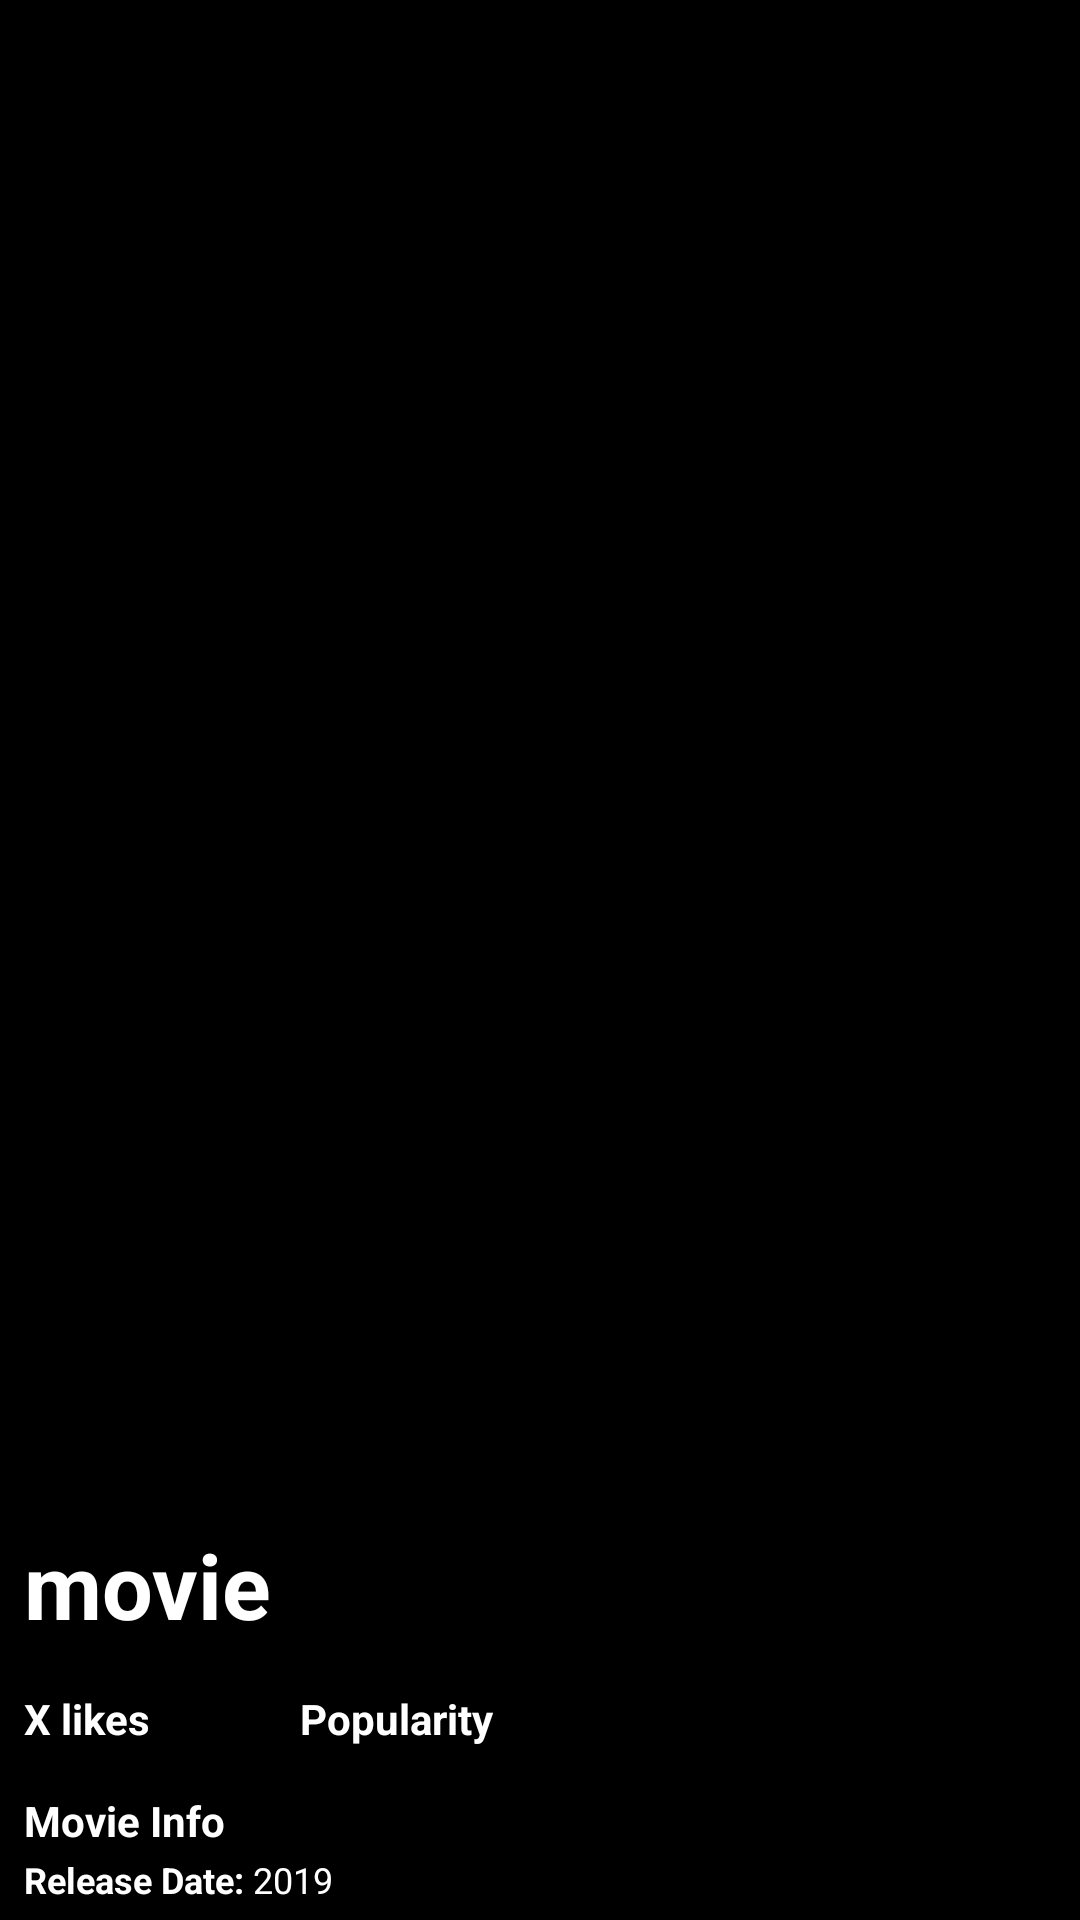

Layout XML and referenced resources for this Android screen:
<!-- AndroidManifest.xml: application theme Theme.MovieScreen -->
<!-- res/layout/activity_single_movie.xml -->
<?xml version="1.0" encoding="utf-8"?>
<androidx.constraintlayout.widget.ConstraintLayout xmlns:android="http://schemas.android.com/apk/res/android"
    xmlns:app="http://schemas.android.com/apk/res-auto"
    xmlns:tools="http://schemas.android.com/tools"
    android:layout_width="match_parent"
    android:layout_height="match_parent"
    tools:context=".ui.single_movie_details.SingleMovie">

    <LinearLayout
        android:layout_width="match_parent"
        android:layout_height="match_parent"
        android:orientation="vertical">

        <ProgressBar
            android:id="@+id/progress_bar"
            android:layout_width="wrap_content"
            android:layout_height="match_parent"
            android:layout_gravity="center"
            android:visibility="gone"/>

        <TextView
            android:id="@+id/textError"
            android:layout_width="match_parent"
            android:layout_height="match_parent"
            android:gravity="center"
            android:text="Connection Problem!!"
            android:visibility="gone"/>

        <ScrollView
            android:layout_width="match_parent"
            android:layout_height="match_parent"
            android:background="@color/black"
            app:layout_constraintTop_toTopOf="parent">

            <LinearLayout
                android:id="@+id/linearLayout"
                android:layout_width="match_parent"
                android:layout_height="match_parent"
                android:orientation="vertical">


                <ImageView
                    android:id="@+id/iv_movie_poster"
                    android:layout_width="match_parent"
                    android:layout_height="500dp"
                    android:layout_gravity="center"
                    android:scaleType="matrix"
                    android:src="@drawable/poster_placeholder" />

                <LinearLayout
                    android:layout_width="match_parent"
                    android:layout_height="match_parent"
                    android:layout_margin="8dp"
                    android:orientation="vertical">

                    <TextView
                        android:id="@+id/movie_title"
                        android:layout_width="wrap_content"
                        android:layout_height="wrap_content"
                        android:text="movie"
                        android:textColor="@color/white"
                        android:textSize="30sp"
                        android:textStyle="bold" />

                    <LinearLayout
                        android:layout_width="match_parent"
                        android:layout_height="match_parent"
                        android:orientation="horizontal">

                        <TextView
                            android:id="@+id/movie_counts"
                            android:layout_width="wrap_content"
                            android:layout_height="wrap_content"
                            android:layout_marginTop="15dp"
                            android:text="X"
                            android:textColor="@color/white"
                            android:textSize="14sp"
                            android:textStyle="bold" />
                        <TextView
                            android:id="@+id/movie_counts_text"
                            android:layout_width="wrap_content"
                            android:layout_height="wrap_content"
                            android:layout_marginTop="15dp"
                            android:text=" likes"
                            android:textColor="@color/white"
                            android:textSize="14sp"
                            android:textStyle="bold" />


                        <TextView
                            android:id="@+id/movie_popularity"
                            android:layout_width="wrap_content"
                            android:layout_height="wrap_content"
                            android:layout_marginTop="15dp"
                            android:text="Popularity"
                            android:textColor="@color/white"
                            android:textSize="14sp"
                            android:textStyle="bold"
                            android:translationX="50" />
                    </LinearLayout>

                    <TextView
                        android:layout_width="wrap_content"
                        android:layout_height="wrap_content"
                        android:layout_marginTop="15dp"
                        android:text="Movie Info"
                        android:textColor="@color/white"
                        android:textSize="14sp"
                        android:textStyle="bold" />

                    <LinearLayout
                        android:layout_width="match_parent"
                        android:layout_height="match_parent"
                        android:orientation="horizontal">

                        <TextView
                            android:layout_width="wrap_content"
                            android:layout_height="wrap_content"
                            android:layout_marginTop="2dp"
                            android:text="Release Date: "
                            android:textColor="@color/white"
                            android:textSize="12sp"
                            android:textStyle="bold" />

                        <TextView
                            android:id="@+id/movie_release_date"
                            android:layout_width="wrap_content"
                            android:layout_height="wrap_content"
                            android:layout_marginTop="2dp"
                            android:text="2019"
                            android:textColor="@color/white"
                            android:textSize="12sp" />

                    </LinearLayout>

                    <LinearLayout
                        android:layout_width="match_parent"
                        android:layout_height="match_parent"
                        android:orientation="horizontal">

                        <TextView
                            android:layout_width="wrap_content"
                            android:layout_height="wrap_content"
                            android:layout_marginTop="2dp"
                            android:text="Runtime: "
                            android:textColor="@color/white"
                            android:textSize="12sp"
                            android:textStyle="bold" />

                        <TextView
                            android:id="@+id/movie_runtime"
                            android:layout_width="wrap_content"
                            android:layout_height="wrap_content"
                            android:layout_marginTop="2dp"
                            android:text="2.3 hr"
                            android:textColor="@color/white"
                            android:textSize="12sp" />

                    </LinearLayout>

                    <LinearLayout
                        android:layout_width="match_parent"
                        android:layout_height="match_parent"
                        android:orientation="horizontal">

                        <TextView
                            android:layout_width="wrap_content"
                            android:layout_height="wrap_content"
                            android:layout_marginTop="2dp"
                            android:text="Budget: "
                            android:textColor="@color/white"
                            android:textSize="12sp"
                            android:textStyle="bold" />

                        <TextView
                            android:id="@+id/movie_budget"
                            android:layout_width="wrap_content"
                            android:layout_height="wrap_content"
                            android:layout_marginTop="2dp"
                            android:text="130,000"
                            android:textColor="@color/white"
                            android:textSize="12sp" />

                    </LinearLayout>

                    <LinearLayout
                        android:layout_width="match_parent"
                        android:layout_height="match_parent"
                        android:orientation="horizontal">

                        <TextView
                            android:layout_width="wrap_content"
                            android:layout_height="wrap_content"
                            android:layout_marginTop="2dp"
                            android:text="Revenue: "
                            android:textColor="@color/white"
                            android:textSize="12sp"
                            android:textStyle="bold" />

                        <TextView
                            android:id="@+id/movie_revenue"
                            android:layout_width="wrap_content"
                            android:layout_height="wrap_content"
                            android:layout_marginTop="2dp"
                            android:text="130,000"
                            android:textColor="@color/white"
                            android:textSize="12sp" />

                    </LinearLayout>

                    <TextView
                        android:layout_width="wrap_content"
                        android:layout_height="wrap_content"
                        android:layout_marginTop="2dp"
                        android:text="Overview "
                        android:textColor="@color/white"
                        android:textSize="12sp"
                        android:textStyle="bold" />

                    <TextView
                        android:id="@+id/movie_overview"
                        android:layout_width="wrap_content"
                        android:layout_height="wrap_content"
                        android:layout_marginTop="2dp"
                        android:text="overview ........."
                        android:textColor="@color/white"
                        android:textSize="12sp" />

                </LinearLayout>


            </LinearLayout>

        </ScrollView>
    </LinearLayout>

</androidx.constraintlayout.widget.ConstraintLayout>
<!-- resources referenced by this layout -->
<resources>
  <color name="black">#000000</color>
  <color name="white">#FFFFFFFF</color>
  <style name="Theme.MovieScreen" parent="Theme.MaterialComponents.DayNight.DarkActionBar">
          <item name="windowActionBar">false</item>
          <item name="windowNoTitle">true</item>
          
          <item name="colorPrimary">@color/white</item>
          <item name="colorPrimaryVariant">@color/purple_700</item>
          <item name="colorOnPrimary">@color/white</item>
          
          <item name="colorSecondary">@color/white</item>
          <item name="colorSecondaryVariant">@color/teal_700</item>
          <item name="colorOnSecondary">@color/black</item>
          
          <item name="android:statusBarColor" tools:targetApi="l">?attr/colorPrimaryVariant</item>
          
      </style>
  <color name="purple_700">#FF3700B3</color>
  <color name="teal_700">#FF018786</color>
</resources>
